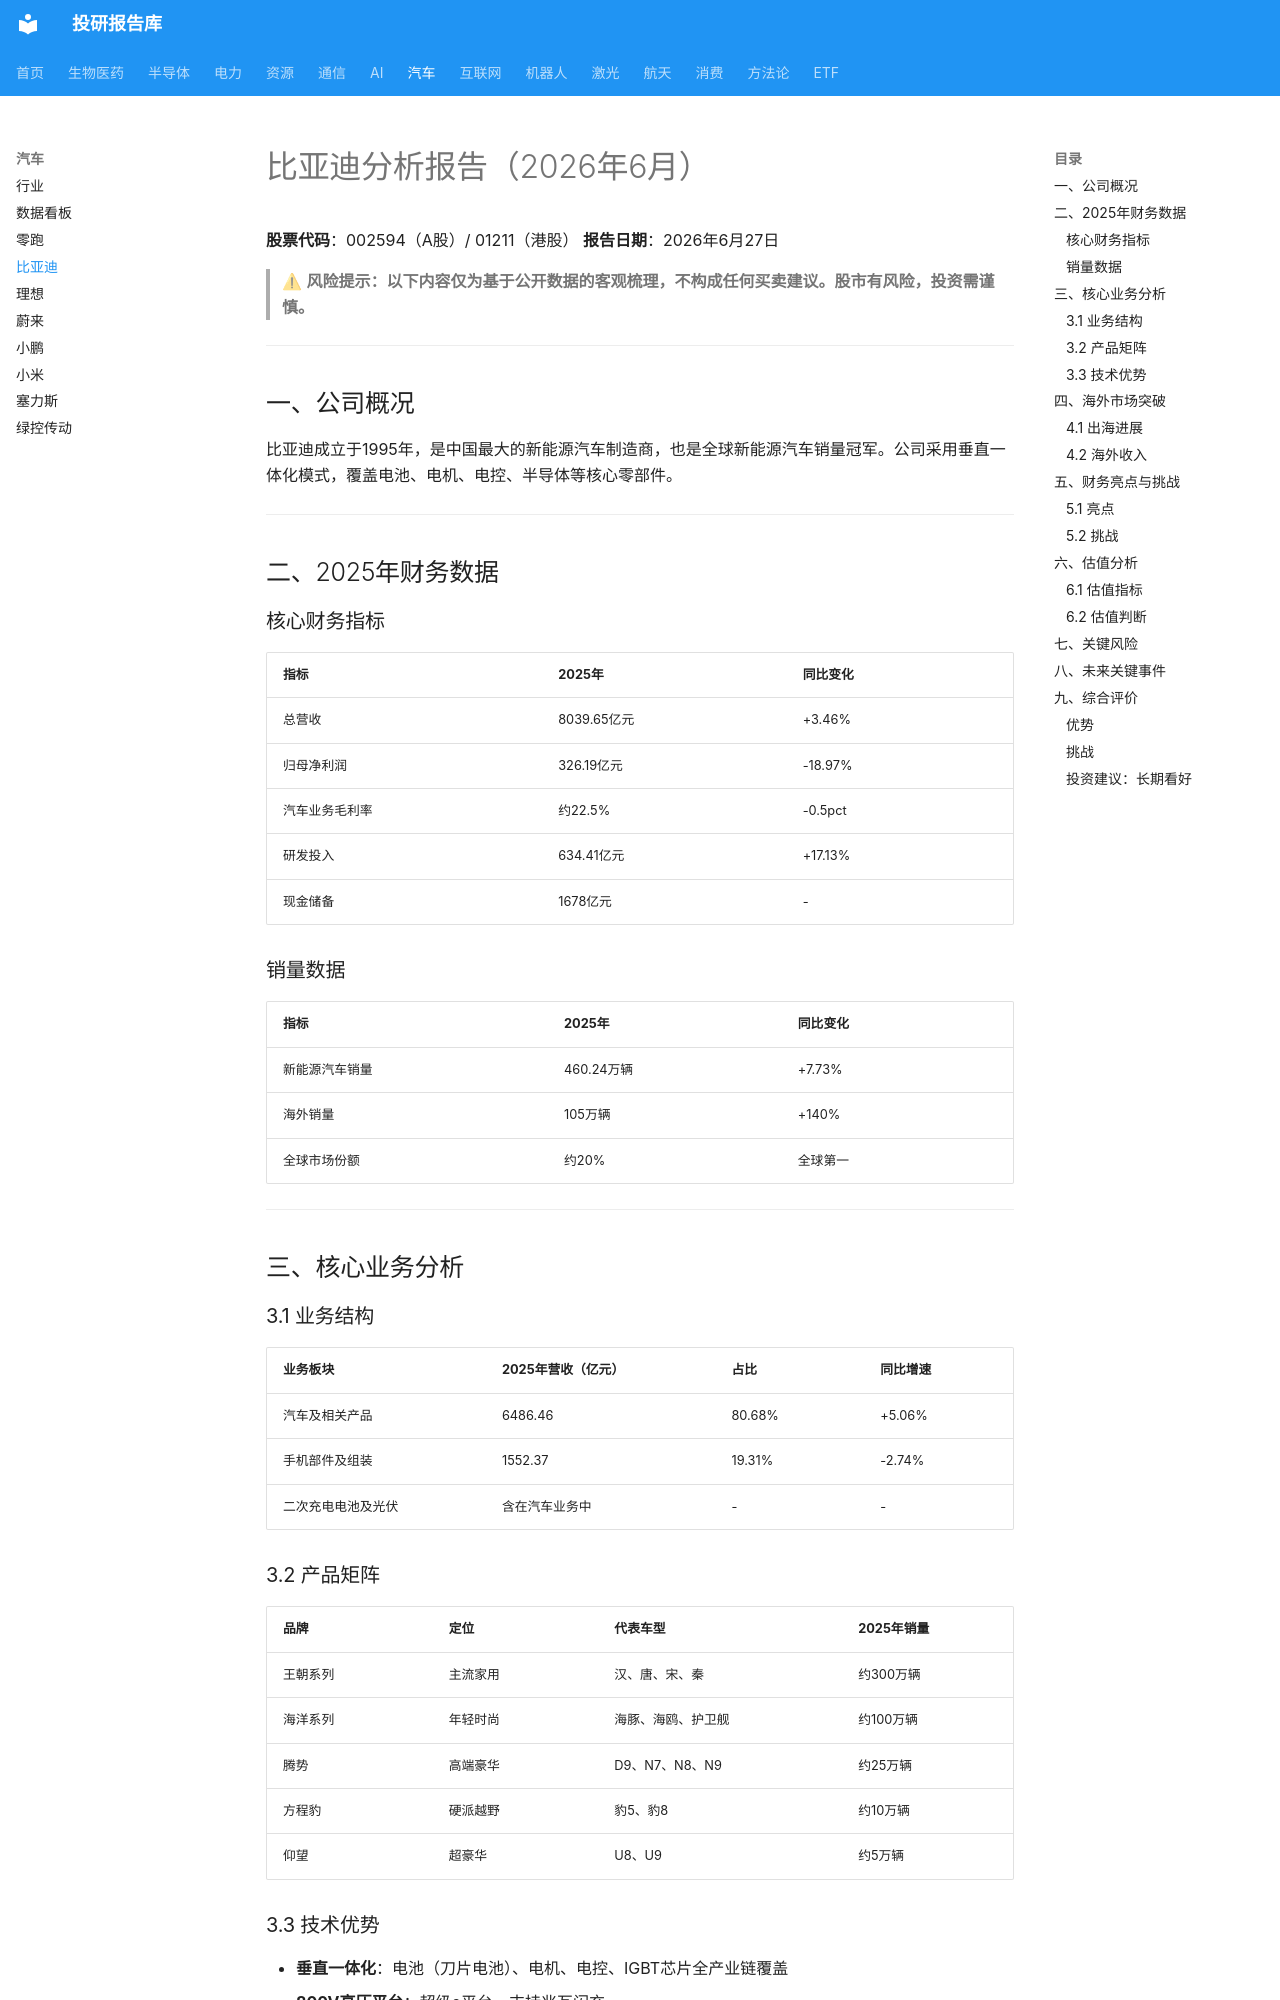

repository: zyxdtk/research · page: sectors/auto/比亚迪_202606/index.html · generator: mkdocs

# 比亚迪分析报告（2026年6月）

**股票代码**：002594（A股）/ 01211（港股）
**报告日期**：2026年6月27日

> ⚠ **风险提示：以下内容仅为基于公开数据的客观梳理，不构成任何买卖建议。股市有风险，投资需谨慎。**

---

## 一、公司概况

比亚迪成立于1995年，是中国最大的新能源汽车制造商，也是全球新能源汽车销量冠军。公司采用垂直一体化模式，覆盖电池、电机、电控、半导体等核心零部件。

---

## 二、2025年财务数据

### 核心财务指标

| 指标 | 2025年 | 同比变化 |
|------|--------|---------|
| 总营收 | 8039.65亿元 | +3.46% |
| 归母净利润 | 326.19亿元 | -18.97% |
| 汽车业务毛利率 | 约22.5% | -0.5pct |
| 研发投入 | 634.41亿元 | +17.13% |
| 现金储备 | 1678亿元 | - |

### 销量数据

| 指标 | 2025年 | 同比变化 |
|------|--------|---------|
| 新能源汽车销量 | 460.24万辆 | +7.73% |
| 海外销量 | 105万辆 | +140% |
| 全球市场份额 | 约20% | 全球第一 |

---

## 三、核心业务分析

### 3.1 业务结构

| 业务板块 | 2025年营收（亿元） | 占比 | 同比增速 |
|---------|------------------|------|---------|
| 汽车及相关产品 | 6486.46 | 80.68% | +5.06% |
| 手机部件及组装 | 1552.37 | 19.31% | -2.74% |
| 二次充电电池及光伏 | 含在汽车业务中 | - | - |
